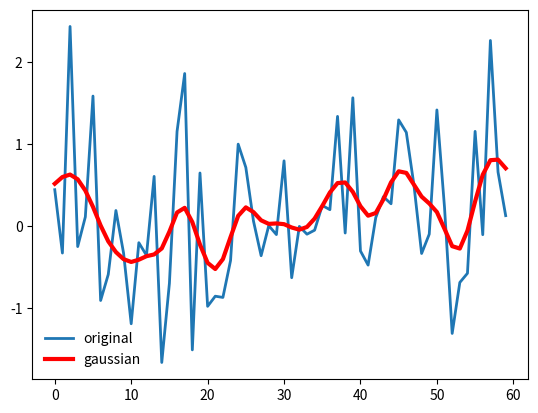

Recreate this plot in Python.
import numpy as np
import matplotlib.pyplot as plt
import pylab as pl

np.random.seed(5)


def fwhm2sigma(fwhm):
    return fwhm / np.sqrt(8 * np.log(2))
# -------------------------------------------------------------#


def smoothed_gaussian(x_vals, y_vals, sigma):
    smoothed_vals = np.zeros(y_vals.shape)
    for x_position in x_vals:
        kernel = np.exp(-(x_vals - x_position) ** 2 / (2 * sigma ** 2))
        kernel = kernel / sum(kernel)
        smoothed_vals[x_position] = sum(y_vals * kernel)

    return smoothed_vals
# -------------------------------------------------------------#


def smoothed_morlet(x, y, sigma):
    smoothed_vals = np.zeros(y.shape)
    for x_position in x:
        kernel = np.exp(-(x - x_position) ** 2 / 
        (2 * sigma ** 2)) * np.sin(x)
        kernel = kernel / sum(kernel)
        smoothed_vals[x_position] = sum(y * kernel)

    return smoothed_vals


FWHM = 4
n_points = 60
x_vals = np.arange(n_points)
y_vals = np.random.normal(size=n_points)
sigma = fwhm2sigma(FWHM)

smoothed_g = smoothed_gaussian(x_vals, y_vals, sigma)
smoothed_m = smoothed_morlet(x_vals, y_vals, sigma)

# plt.bar(x_vals, smoothed_vals, alpha=0.2)
plt.plot(x_vals, y_vals, lw=2, label='original')
plt.plot(x_vals, smoothed_g, lw=3, c='r', label='gaussian')
# plt.plot(x_vals, smoothed_m, lw=3, c='b', label='morlet')


pl.legend(frameon=False)
pl.savefig('m.png')
pl.show()
